Run: headless pygame with SDL's dummy video driver; simulated clock (each Clock.tick advances the game by its frame time, no real sleeping); random seed 0; keys injected as events and as key.get_pressed() state; no mouse input.
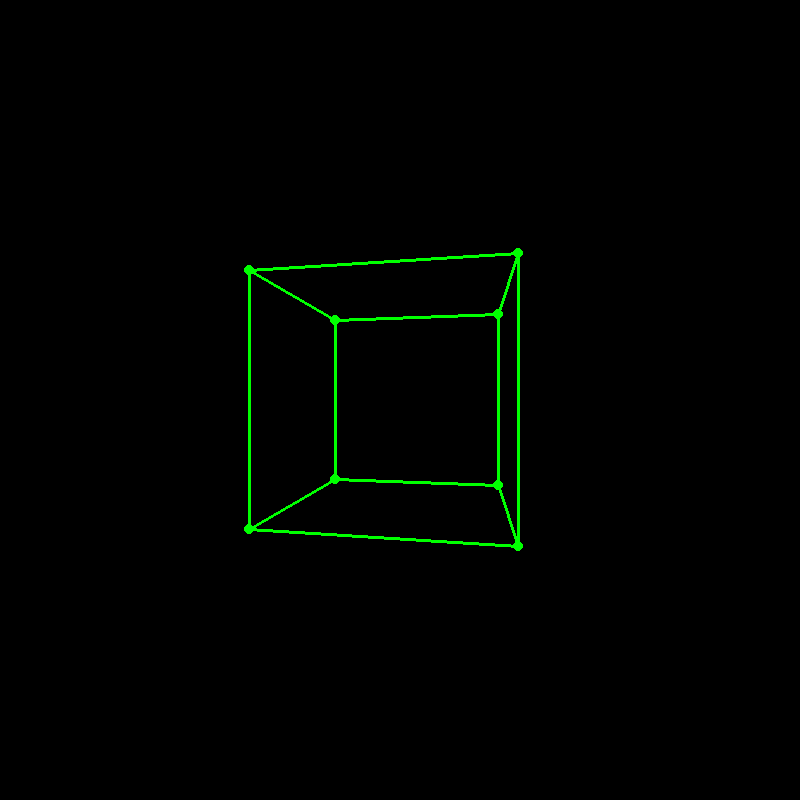
Frame 1 of 4 · flips 1–60 · no input
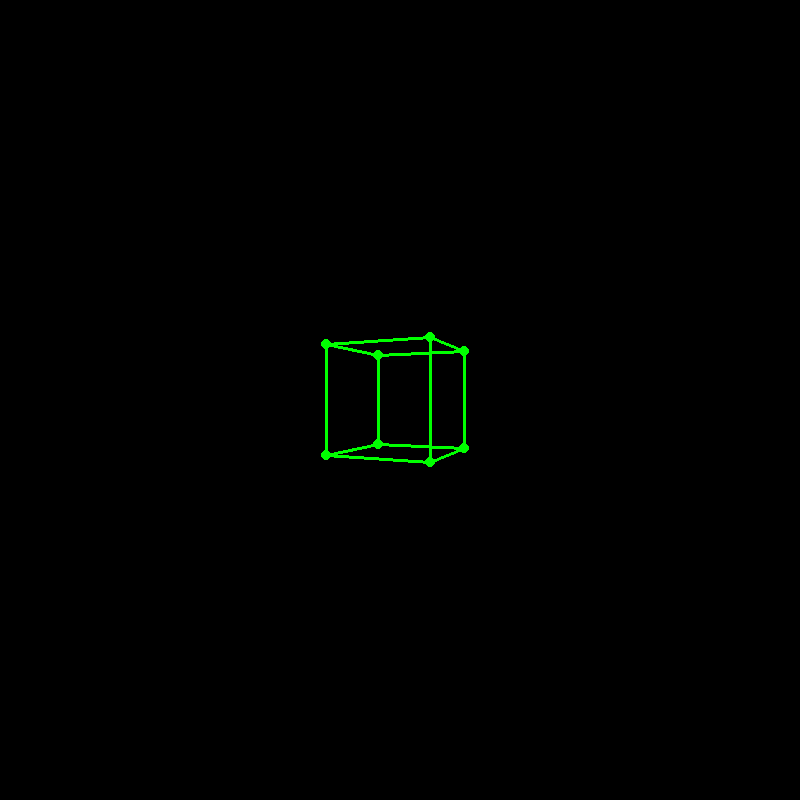
Frame 2 of 4 · flips 61–180 · tapped SPACE, RETURN · held RIGHT (→), D
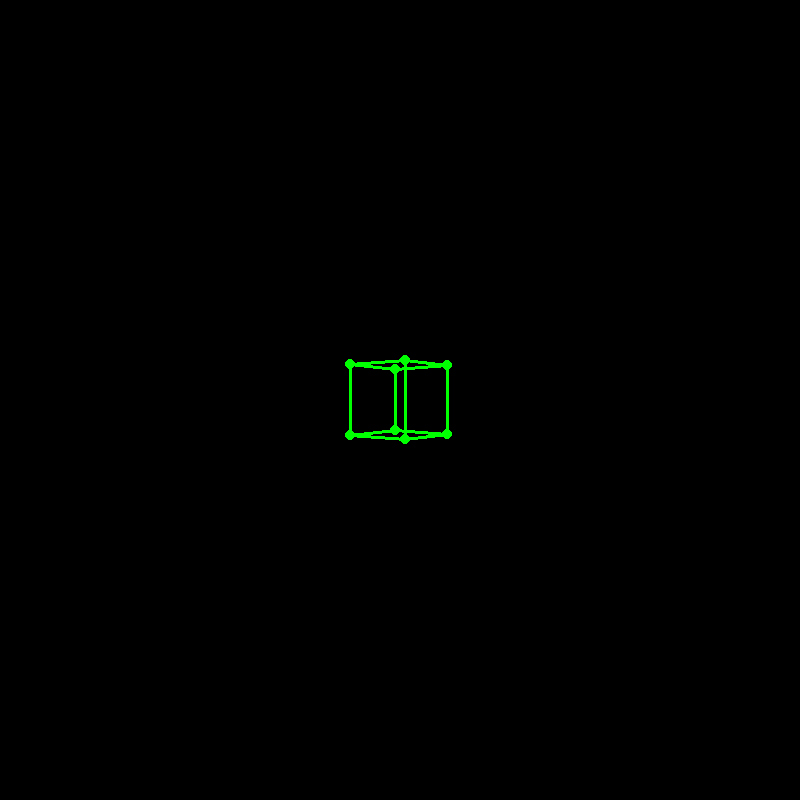
Frame 3 of 4 · flips 181–300 · held DOWN (↓), S
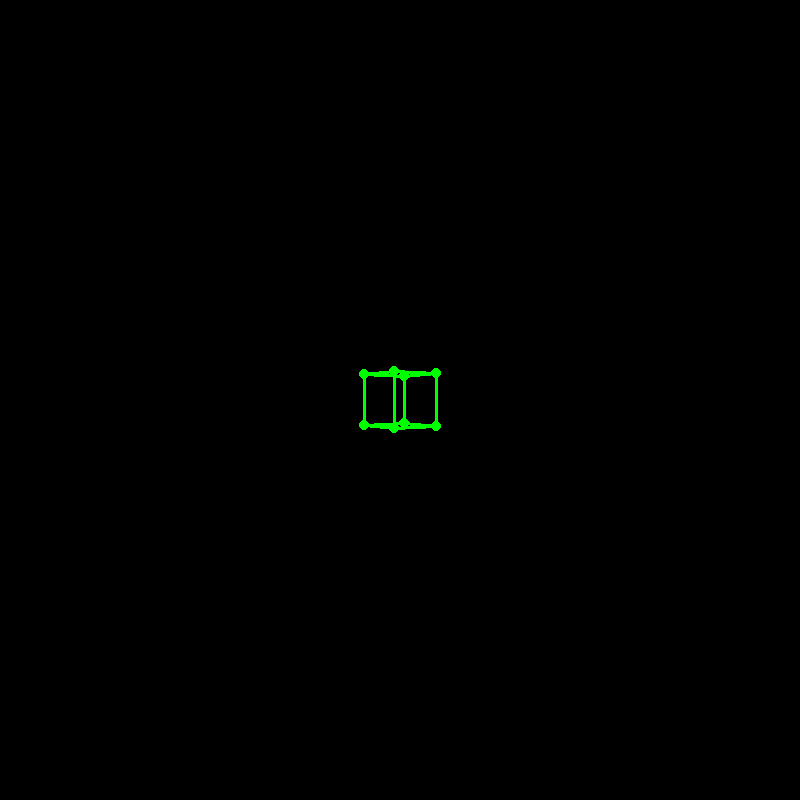
Frame 4 of 4 · flips 301–420 · held LEFT (←), A, UP (↑), W

The pygame program that drew these frames:

import pygame, math


# (x, y, z)
# x' = x/z
# y' = y/z


SCREEN_WIDTH = 800
SCREEN_HEIGHT = 800
primary_col = "green"


pygame.init()
display = pygame.display.set_mode((SCREEN_WIDTH, SCREEN_HEIGHT))
clock = pygame.time.Clock()
dt = 0


def point(p):
    # draws point on the screen
    r = 5
    pygame.draw.circle(display, primary_col, (p["x"], p["y"]), r)


def line(p1, p2):
    # draws line from p1 to p2
    w = 3
    pygame.draw.line(display, primary_col, (p1["x"], p1["y"]), (p2["x"], p2["y"]), w)


def screen(p):
    # translates point so that (0, 0) is center
    # currently -1..1, should be 0..w/h
    # -1..1 => 0..2 => 0..1 => 0..w/h
    return {
        "x": (p["x"] + 1) / 2 * SCREEN_WIDTH,
        "y": (p["y"] + 1) / 2 * SCREEN_HEIGHT
    }


def project(p):
    # takes (x, y, z) and turns it into (x', y')
    return {
        "x": p["x"] / p["z"],
        "y": p["y"] / p["z"]
    }


def translate_z(p, dz):
    return {
        "x": p["x"],
        "y": p["y"],
        "z": p["z"] + dz,
    }


def rotate_zx(p, angle):
    # x' = xcos(theta) - zsin(theta)
    # z' = xsin(theta) + zcos(theta)
    return {
        "x": p["x"]*math.cos(angle) - p["z"]*math.sin(angle),
        "y": p["y"],
        "z": p["x"]*math.sin(angle) + p["z"]*math.cos(angle),
    }


vs = [   # vertices
    {"x":  0.5, "y":  0.5, "z":  0.5},
    {"x": -0.5, "y":  0.5, "z":  0.5},
    {"x": -0.5, "y": -0.5, "z":  0.5},
    {"x":  0.5, "y": -0.5, "z":  0.5},

    {"x":  0.5, "y":  0.5, "z": -0.5},
    {"x": -0.5, "y":  0.5, "z": -0.5},
    {"x": -0.5, "y": -0.5, "z": -0.5},
    {"x":  0.5, "y": -0.5, "z": -0.5},
]

fs = [   # faces
    [0, 1, 2, 3],
    [4, 5, 6, 7],
    [0, 4],
    [1, 5],
    [2, 6],
    [3, 7],
]


dz = 1
angle = 0


running = True
while running:
    for event in pygame.event.get():
        if event.type == pygame.QUIT:
            running = False

    
    display.fill("black")

    dz += 1 * dt
    angle += math.pi * dt

    for v in vs:
        point(screen(project(translate_z(rotate_zx(v, angle), dz))))

    for f in fs:
        for i in range(0, len(f), 1):
            p1 = vs[f[i]]
            p2 = vs[f[(i + 1) % len(f)]]
            line(
                screen(project(translate_z(rotate_zx(p1, angle), dz))),
                screen(project(translate_z(rotate_zx(p2, angle), dz))),
            )


    pygame.display.flip()
    dt = clock.tick(60) / 1000


pygame.quit()
